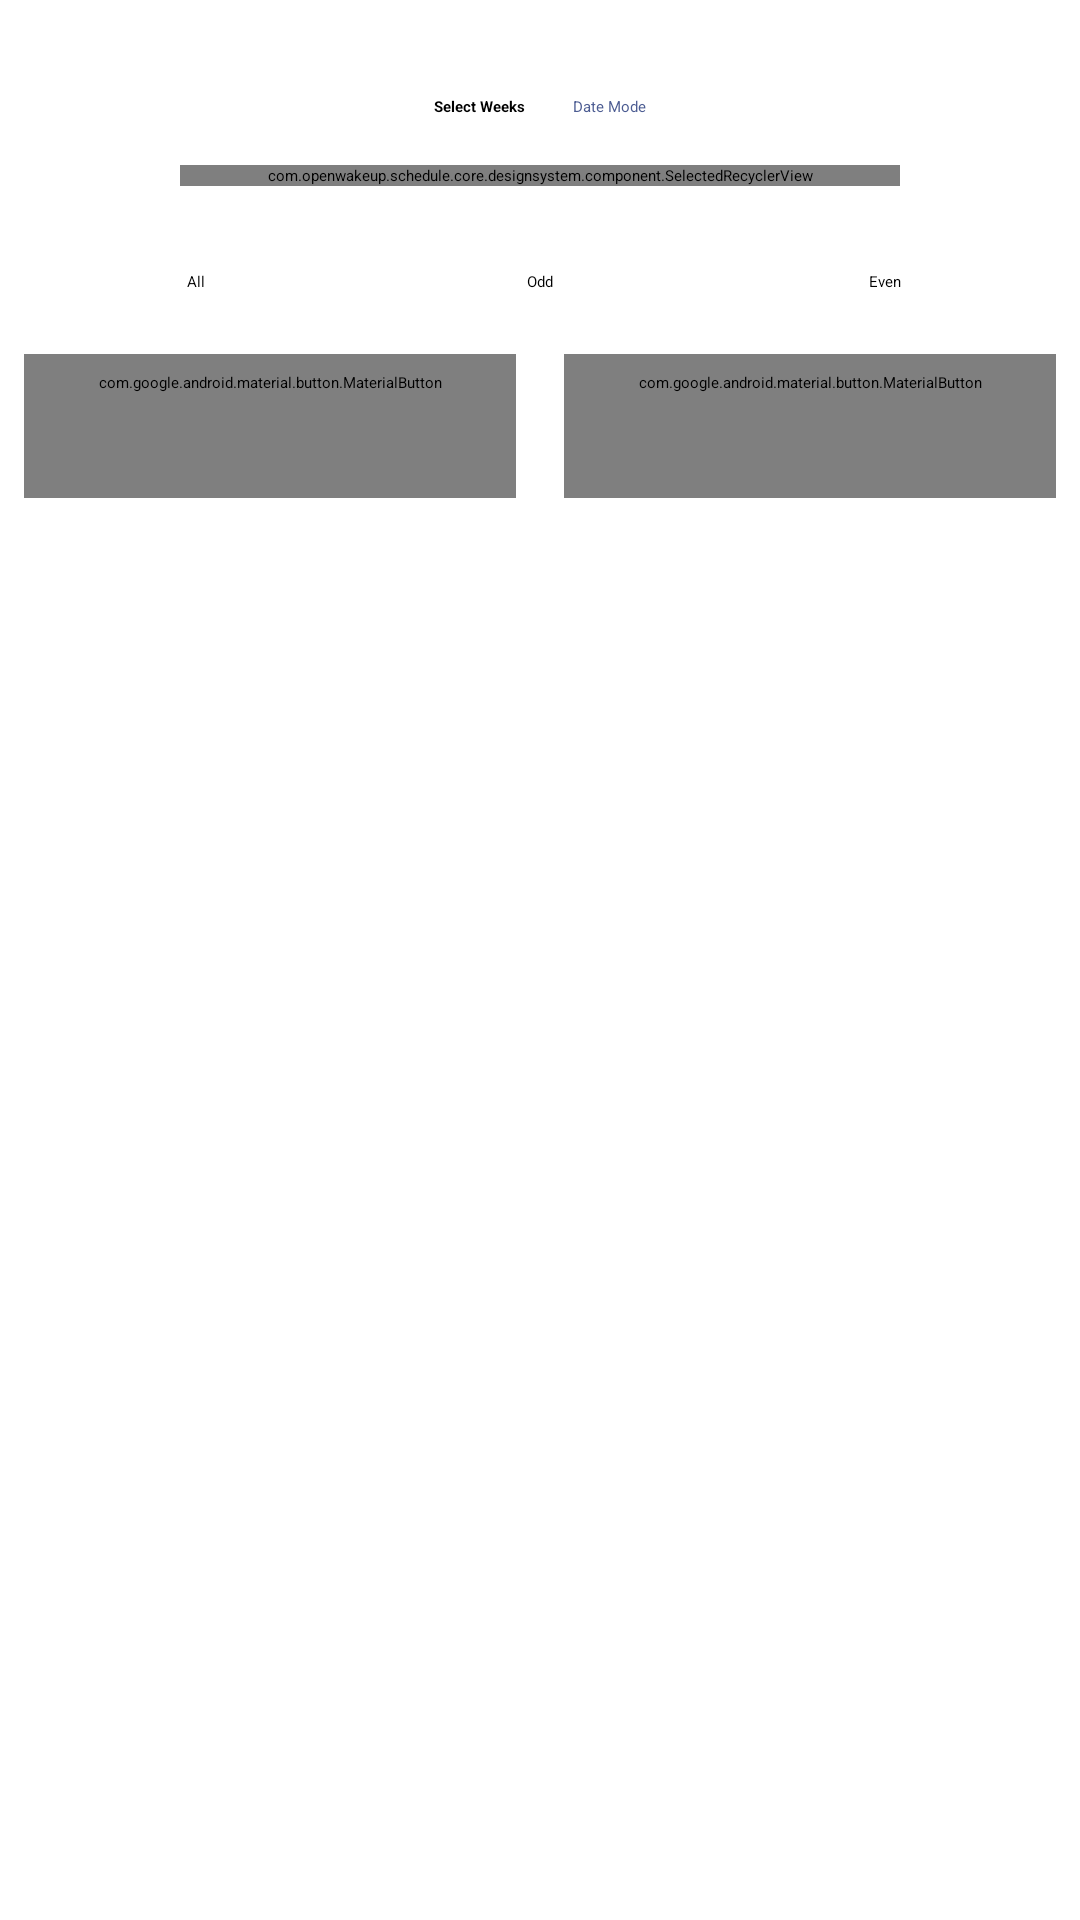

The Android layout XML behind this screen, and the referenced resources:
<!-- AndroidManifest.xml: application theme AppTheme -->
<!-- res/layout/fragment_select_week.xml -->
<?xml version="1.0" encoding="utf-8"?>
<androidx.appcompat.widget.LinearLayoutCompat xmlns:android="http://schemas.android.com/apk/res/android"
    android:layout_width="320dp"
    android:layout_height="wrap_content"
    android:layout_gravity="center"
    android:minWidth="280dp"
    android:orientation="vertical">

    <LinearLayout
        android:layout_width="wrap_content"
        android:layout_height="wrap_content"
        android:layout_gravity="center"
        android:layout_marginTop="24dp">

        <com.google.android.material.textview.MaterialTextView
            android:layout_width="wrap_content"
            android:layout_height="wrap_content"
            android:padding="8dp"
            android:text="@string/add_course_title_select_week"
            android:textStyle="bold" />

        <com.google.android.material.textview.MaterialTextView
            android:id="@+id/tv_date_mode"
            android:layout_width="wrap_content"
            android:layout_height="wrap_content"
            android:padding="8dp"
            android:text="@string/add_course_date_mode"
            android:textColor="?attr/colorPrimary" />
    </LinearLayout>

    <com.openwakeup.schedule.core.designsystem.component.SelectedRecyclerView
        android:id="@+id/rv_week"
        android:layout_width="240dp"
        android:layout_height="wrap_content"
        android:layout_gravity="center_horizontal"
        android:layout_margin="8dp"
        android:orientation="vertical" />

    <androidx.appcompat.widget.LinearLayoutCompat
        android:layout_width="match_parent"
        android:layout_height="wrap_content"
        android:paddingStart="8dp"
        android:paddingEnd="8dp">

        <com.google.android.material.textview.MaterialTextView
            android:id="@+id/tv_all"
            android:layout_width="0dp"
            android:layout_height="32dp"
            android:layout_margin="8dp"
            android:layout_weight="1"
            android:gravity="center"
            android:paddingHorizontal="12dp"
            android:text="@string/all_weeks" />

        <com.google.android.material.textview.MaterialTextView
            android:id="@+id/tv_type1"
            android:layout_width="0dp"
            android:layout_height="32dp"
            android:layout_margin="8dp"
            android:layout_weight="1"
            android:gravity="center"
            android:paddingHorizontal="12dp"
            android:text="@string/odd" />

        <com.google.android.material.textview.MaterialTextView
            android:id="@+id/tv_type2"
            android:layout_width="0dp"
            android:layout_height="32dp"
            android:layout_margin="8dp"
            android:layout_weight="1"
            android:gravity="center"
            android:paddingHorizontal="12dp"
            android:text="@string/even" />
    </androidx.appcompat.widget.LinearLayoutCompat>

    <androidx.appcompat.widget.LinearLayoutCompat
        android:layout_width="match_parent"
        android:layout_height="match_parent">

        <com.google.android.material.button.MaterialButton
            android:id="@+id/btn_cancel"
            style="@style/DialogButtonStyle"
            android:layout_width="0dp"
            android:layout_weight="1"
            android:text="@string/cancel" />

        <com.google.android.material.button.MaterialButton
            android:id="@+id/btn_save"
            style="@style/DialogButtonStyle"
            android:layout_width="0dp"
            android:layout_weight="1"
            android:text="@string/ok"
            android:textStyle="bold" />
    </androidx.appcompat.widget.LinearLayoutCompat>
</androidx.appcompat.widget.LinearLayoutCompat>
<!-- resources referenced by this layout -->
<resources>
  <string name="add_course_date_mode">Date Mode</string>
  <string name="add_course_title_select_week">Select Weeks</string>
  <string name="all_weeks">All</string>
  <string name="cancel">Cancel</string>
  <string name="even">Even</string>
  <string name="odd">Odd</string>
  <string name="ok">OK</string>
  <style name="AppTheme" parent="@style/BaseAppTheme">
          <item name="android:forceDarkAllowed">false</item>
      </style>
  <style name="ThemeOverlay.OpenWakeUp.MaterialAlertDialog" parent="@style/ThemeOverlay.Material3Expressive.MaterialAlertDialog">
          <item name="android:windowAnimationStyle">@style/Animation.OpenWakeUp.Dialog</item>
      </style>
  <style name="ThemeOverlay.OpenWakeUp.BottomSheetDialog" parent="@style/ThemeOverlay.Material3.BottomSheetDialog" />
  <style name="VerticalRecyclerView" parent="@android:style/Widget">
          <item name="android:scrollbars">vertical</item>
          <item name="android:overScrollMode">always</item>
      </style>
  <color name="md_theme_background">#faf8ff</color>
  <color name="md_theme_error">#ba1a1a</color>
  <color name="md_theme_errorContainer">#ffdad6</color>
  <color name="md_theme_onBackground">#1a1b21</color>
  <color name="md_theme_onError">#ffffff</color>
  <color name="md_theme_onErrorContainer">#410002</color>
  <color name="md_theme_onPrimary">#ffffff</color>
  <color name="md_theme_onPrimaryContainer">#03174b</color>
  <color name="md_theme_onPrimaryFixed">#03174b</color>
  <color name="md_theme_onPrimaryFixedVariant">#344479</color>
  <color name="md_theme_onSecondary">#ffffff</color>
  <color name="md_theme_onSecondaryContainer">#03174b</color>
  <color name="md_theme_onSecondaryFixed">#03174b</color>
  <color name="md_theme_onSecondaryFixedVariant">#344479</color>
  <color name="md_theme_onSurface">#1a1b21</color>
  <color name="md_theme_inverseOnSurface">#f1f0f7</color>
  <color name="md_theme_onSurfaceVariant">#45464f</color>
  <color name="md_theme_onTertiary">#ffffff</color>
  <color name="md_theme_onTertiaryContainer">#03174b</color>
  <color name="md_theme_onTertiaryFixed">#03174b</color>
  <color name="md_theme_onTertiaryFixedVariant">#344479</color>
  <color name="md_theme_outline">#767680</color>
  <color name="md_theme_outlineVariant">#c6c6d0</color>
  <color name="md_theme_primary">#4c5c92</color>
  <color name="md_theme_primaryContainer">#dce1ff</color>
  <color name="md_theme_primaryFixed">#dce1ff</color>
  <color name="md_theme_primaryFixedDim">#b5c4ff</color>
  <color name="md_theme_inversePrimary">#b5c4ff</color>
  <color name="md_theme_secondary">#4c5c92</color>
  <color name="md_theme_secondaryContainer">#dce1ff</color>
  <color name="md_theme_secondaryFixed">#dce1ff</color>
  <color name="md_theme_secondaryFixedDim">#b5c4ff</color>
  <color name="md_theme_surface">#faf8ff</color>
  <color name="md_theme_surfaceBright">#faf8ff</color>
  <color name="md_theme_surfaceContainer">#eeedf4</color>
  <color name="md_theme_surfaceContainerHigh">#e9e7ef</color>
  <color name="md_theme_surfaceContainerHighest">#e3e1e9</color>
  <color name="md_theme_surfaceContainerLow">#f4f3fa</color>
  <color name="md_theme_surfaceContainerLowest">#ffffff</color>
  <color name="md_theme_surfaceDim">#dad9e0</color>
  <color name="md_theme_inverseSurface">#2f3036</color>
  <color name="md_theme_surfaceVariant">#e2e1ec</color>
  <color name="md_theme_tertiary">#4c5c92</color>
  <color name="md_theme_tertiaryContainer">#dce1ff</color>
  <color name="md_theme_tertiaryFixed">#dce1ff</color>
  <color name="md_theme_tertiaryFixedDim">#b5c4ff</color>
  <style name="Animation.OpenWakeUp.Dialog" parent="@android:style/Animation.Dialog">
          <item name="android:windowEnterAnimation">@anim/openwakeup_dialog_enter</item>
          <item name="android:windowExitAnimation">@anim/openwakeup_dialog_exit</item>
      </style>
</resources>
